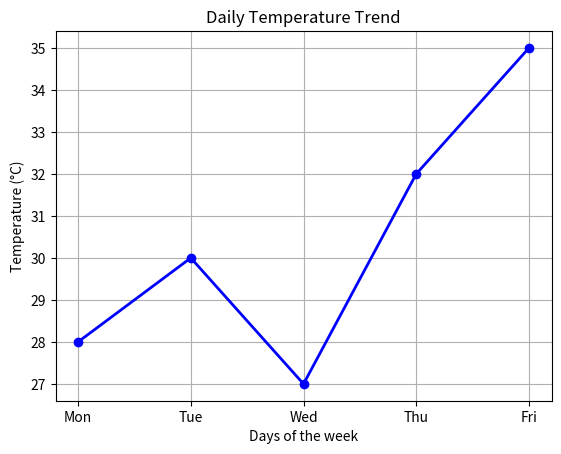

Write Python code to recreate this figure.
import matplotlib.pyplot as plt

# 1. sample  data : Days of the week vs temperature 
days = ['Mon', 'Tue', 'Wed', 'Thu', 'Fri']
temperature = [28, 30, 27, 32, 35]

# 2. create a line  plot
plt.plot(days, temperature, color='blue', marker='o', linestyle='-', linewidth=2)

# 3. give the graph a professional look with titles and labels
plt.title('Daily Temperature Trend')
plt.xlabel('Days of the week')
plt.ylabel('Temperature (°C)')

# 4. enable grid for better readability
plt.grid(True)

# 5. display the graph
plt.show()
